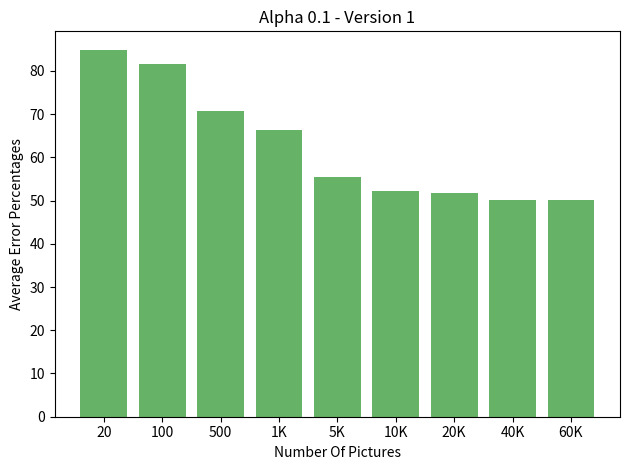

Reproduce this figure in Python.
import numpy as np
import matplotlib.pyplot as plt

def main():
    fig, ax = plt.subplots()
    ax.set_title('Alpha 0.1 - Version 1')
    ax.set_xlabel('Number Of Pictures')
    ax.set_ylabel('Average Error Percentages')

    y_vals = [50.1, 50.21, 51.86, 52.25, 55.45, 66.32, 70.71, 81.68, 84.9]
    y_labels = ['60K', '40K', '20K', '10K', '5K', '1K', 500, 100, 20]
    y_position = [i for i in range(9)]

    ax.bar(y_position, y_vals, linewidth=0, capsize=5, align='center', color='green', alpha=0.6)
    ax.set_xticks(y_position)
    ax.set_xticklabels(y_labels)

    ax.invert_xaxis()
    plt.tight_layout()
    plt.show()

if __name__ == "__main__":
    main()